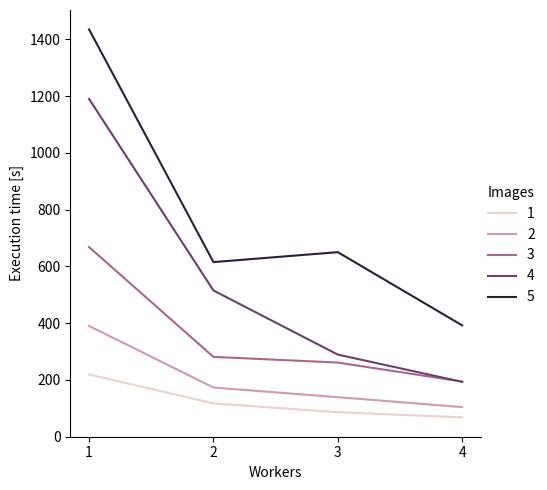
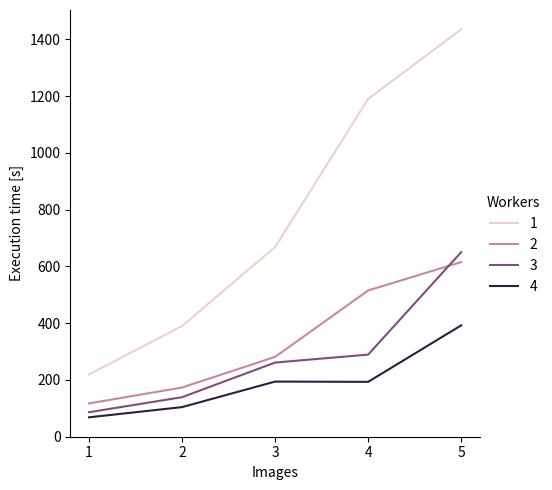
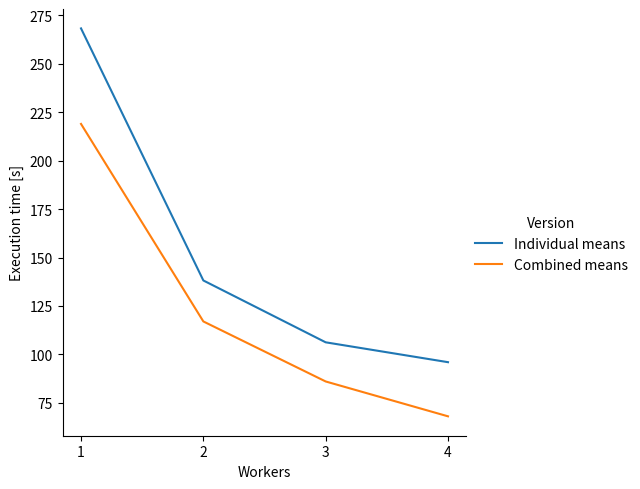

Generate these figures, in order, with matplotlib:
# -*- coding: utf-8 -*-
"""
Created on Sun May 23 17:10:45 2021

[redacted]
"""
# from mpl_toolkits.mplot3d import Axes3D
import matplotlib.pyplot as plt
import pandas as pd
import seaborn as sns

data1 = {"Execution time [s]" : [219,390,668,1190,1435,117,173,281,
                            515,615,86,139,261,289,650,68,104,
                            194,193,392],
        "Workers": [1,1,1,1,1,2,2,2,2,2,3,3,3,3,3,4,4,4,4,4],
        "Images": [1,2,3,4,5,1,2,3,4,5,1,2,3,4,5,1,2,3,4,5],
        "Speedup": [1.00,1.00,1.00,1.00,1.00,1.87,2.25,2.37,
                    2.31,2.33,2.54,2.80,2.56,4.11,2.21,3.21,
                    3.74,3.45,6.17,3.66]
        }

data2 = {"Execution time [s]" : [268.33, 138.16, 106.22, 95.96,
                                 219, 117, 86, 68],
        "Workers": [1,2,3,4,
                    1,2,3,4],
        "Speedup": [1.00,1.87, 2.54, 3.21,
                    1,1.81,2.73,2.93],
        "Version": ["Individual means", "Individual means", "Individual means", "Individual means",
                    "Combined means", "Combined means", "Combined means", "Combined means"]
        }

df1 = pd.DataFrame(data1)

plt.figure()
fig = sns.relplot(data = df1, x="Workers", y="Execution time [s]", hue = "Images", kind = "line")
fig.set(xticks = range(1,5) )
fig.savefig("workers_vs_execution_time.pdf", bbox_inches='tight')

plt.figure()
fig = sns.relplot(data = df1, x="Images", y="Execution time [s]", hue = "Workers", kind = "line")
fig.set(xticks = range(1,6) )
fig.savefig("images_vs_execution_time.pdf", bbox_inches='tight')

df2 = pd.DataFrame(data2)
plt.figure()
fig = sns.relplot(data = df2, x="Workers", y="Execution time [s]", hue = "Version", kind = "line")
fig.set(xticks = range(1,5) )
fig.savefig("individual_vs_combined_means.pdf", bbox_inches='tight')


